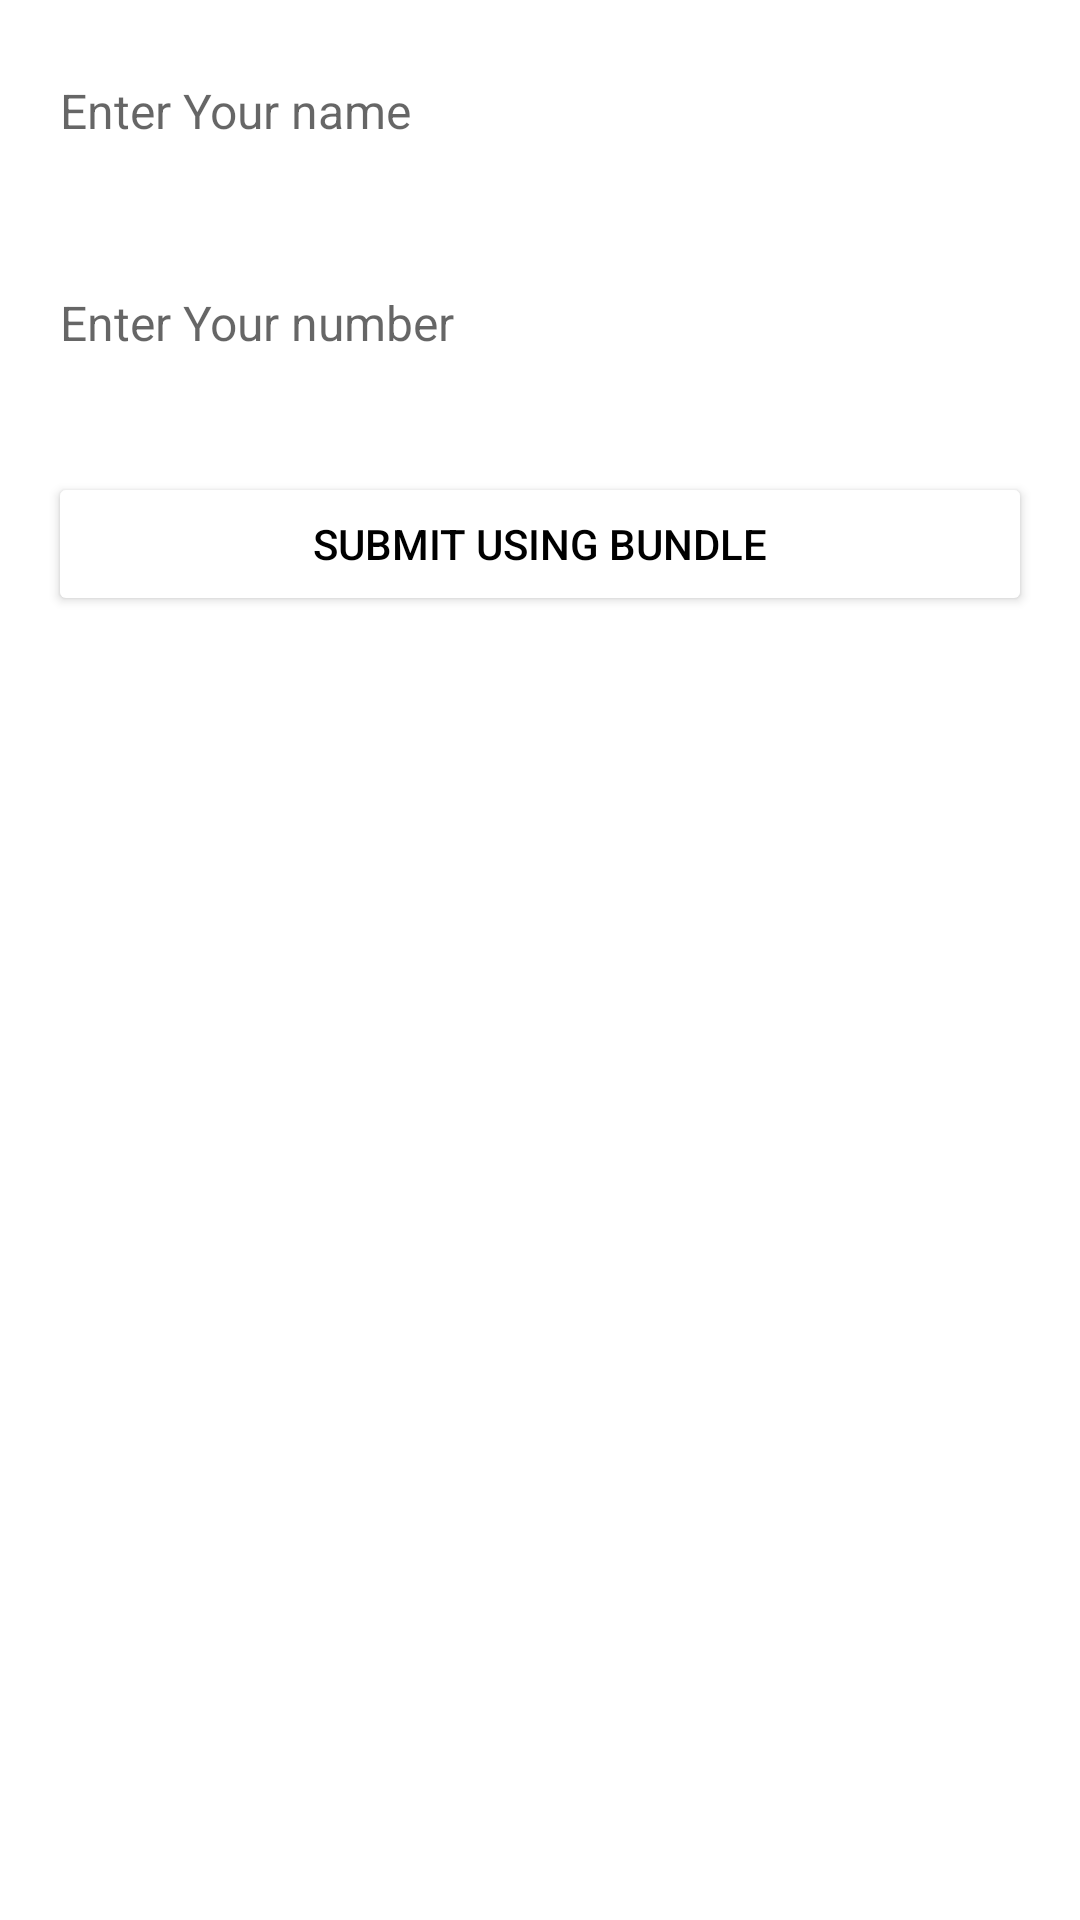

This screen was rendered from an Android layout file. Write that file and the resources it references.
<!-- AndroidManifest.xml: application theme Theme.DBASIC -->
<!-- res/layout/fragment_data.xml -->
<?xml version="1.0" encoding="utf-8"?>
<layout xmlns:android="http://schemas.android.com/apk/res/android"
    xmlns:tools="http://schemas.android.com/tools">

    <data>
    </data>

    <androidx.appcompat.widget.LinearLayoutCompat
        android:layout_width="match_parent"
        android:layout_height="match_parent"
        tools:context=".MyFragment"
        android:orientation="vertical">

        <EditText
            android:id="@+id/f_name_et"
            android:layout_width="match_parent"
            android:layout_height="wrap_content"
            android:layout_marginHorizontal="16dp"
            android:layout_marginVertical="16dp"
            android:autofillHints=""
            android:backgroundTint="@color/white"
            android:hint="Enter Your name"
            android:singleLine="true"
            android:textColor="@color/black"
            android:textSize="16sp"
            />

        <EditText
            android:id="@+id/f_number_et"
            android:layout_width="match_parent"
            android:layout_height="wrap_content"
            android:layout_marginHorizontal="16dp"
            android:layout_marginVertical="16dp"
            android:backgroundTint="@color/white"
            android:hint="Enter Your number"
            android:singleLine="true"
            android:textColor="@color/black"
            android:textSize="16sp" />

        <Button
            android:id="@+id/f_sub_btn"
            android:layout_width="match_parent"
            android:layout_height="wrap_content"
            android:layout_marginHorizontal="16dp"
            android:layout_marginVertical="16dp"
            android:backgroundTint="@color/white"
            android:text="Submit using bundle"
            android:textColor="@color/black" />

    </androidx.appcompat.widget.LinearLayoutCompat>
</layout>
<!-- resources referenced by this layout -->
<resources>
  <style name="Theme.DBASIC" parent="Theme.MaterialComponents.DayNight.DarkActionBar">
          
          <item name="colorPrimary">@color/purple_500</item>
          <item name="colorPrimaryVariant">@color/purple_700</item>
          <item name="colorOnPrimary">@color/white</item>
          
          <item name="colorSecondary">@color/teal_200</item>
          <item name="colorSecondaryVariant">@color/teal_700</item>
          <item name="colorOnSecondary">@color/black</item>
          
          <item name="android:statusBarColor" tools:targetApi="l">?attr/colorPrimaryVariant</item>
          
      </style>
  <!-- not gathered from this repository: default colours our renderer supplied (Android Studio template values) -->
  <color name="purple_500">#FF6200EE</color>
  <color name="purple_700">#FF3700B3</color>
  <color name="teal_200">#FF03DAC5</color>
  <color name="teal_700">#FF018786</color>
  <color name="black">#FF000000</color>
  <color name="white">#FFFFFFFF</color>
</resources>
